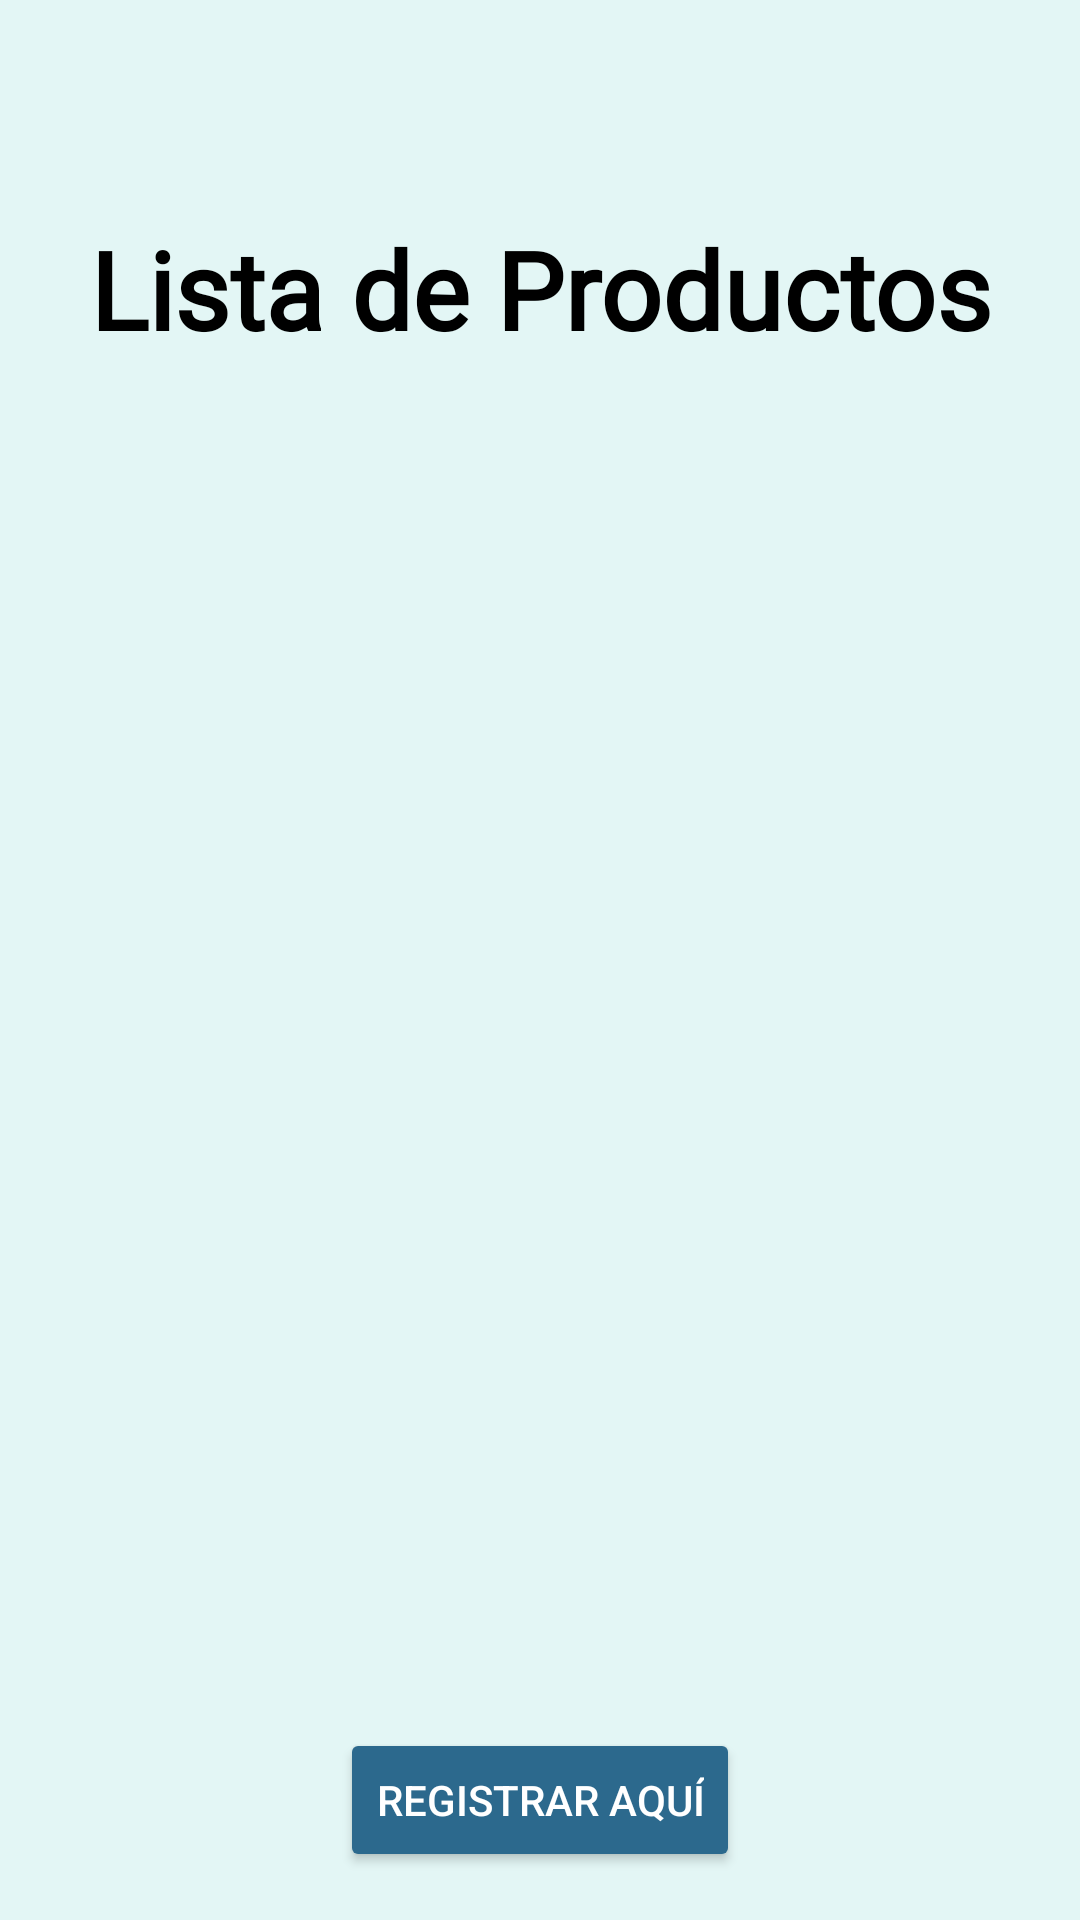

Reconstruct the res/layout file that produces this screen, plus the resources it refers to.
<!-- AndroidManifest.xml: application theme Theme.FidoFriend_App -->
<!-- res/layout/fragment_f__product.xml -->
<?xml version="1.0" encoding="utf-8"?>
<androidx.constraintlayout.widget.ConstraintLayout
    xmlns:android="http://schemas.android.com/apk/res/android"
    xmlns:app="http://schemas.android.com/apk/res-auto"
    xmlns:tools="http://schemas.android.com/tools"
    android:layout_width="match_parent"
    android:layout_height="match_parent"
    android:background="@color/skyblue"
    android:paddingTop="?android:attr/actionBarSize"
    tools:context=".ui.fragment.F_Product">

    <TextView
        android:id="@+id/textTitle"
        android:layout_width="0dp"
        android:layout_height="wrap_content"
        android:text="@string/list_of_products"
        android:textColor="@color/black"
        android:textSize="36sp"
        android:fontFamily="@font/lobster"
        android:gravity="center"
        android:textStyle="bold"
        app:layout_constraintTop_toTopOf="parent"
        app:layout_constraintStart_toStartOf="parent"
        app:layout_constraintEnd_toEndOf="parent"
        android:layout_marginTop="16dp" />

    <androidx.recyclerview.widget.RecyclerView
        android:id="@+id/recyclerView"
        android:layout_width="0dp"
        android:layout_height="0dp"
        android:layout_margin="8dp"
        app:layoutManager="androidx.recyclerview.widget.LinearLayoutManager"
        app:layout_constraintTop_toBottomOf="@+id/textTitle"
        app:layout_constraintStart_toStartOf="parent"
        app:layout_constraintEnd_toEndOf="parent"
        app:layout_constraintBottom_toTopOf="@+id/btnAddProduct" />

    <Button
        android:id="@+id/btnAddProduct"
        android:layout_width="wrap_content"
        android:layout_height="wrap_content"
        android:text="@string/registrar_aqu"
        android:textColor="@color/white"
        android:backgroundTint="@color/blueshift"
        app:layout_constraintTop_toBottomOf="@+id/recyclerView"
        app:layout_constraintStart_toStartOf="parent"
        app:layout_constraintEnd_toEndOf="parent"
        android:layout_margin="16dp"
        app:layout_constraintBottom_toBottomOf="parent" />

</androidx.constraintlayout.widget.ConstraintLayout>
<!-- resources referenced by this layout -->
<resources>
  <color name="black">#FF000000</color>
  <color name="blueshift">#2C698D</color>
  <color name="skyblue">#E3F6F5</color>
  <color name="white">#FFFFFFFF</color>
  <string name="list_of_products">Lista de Productos</string>
  <string name="registrar_aqu">Registrar Aquí</string>
  <style name="Theme.FidoFriend_App" parent="Theme.MaterialComponents.Light.NoActionBar">
          
          <item name="colorPrimary">@color/purple_500</item>
          <item name="colorPrimaryVariant">@color/blueshift</item>
          <item name="colorOnPrimary">@color/white</item>
          
          <item name="colorSecondary">@color/teal_200</item>
          <item name="colorSecondaryVariant">@color/teal_700</item>
          <item name="colorOnSecondary">@color/black</item>
          
          <item name="android:statusBarColor">?attr/colorPrimaryVariant</item>
          
      </style>
  <color name="purple_500">#0C968D</color>
  <color name="teal_200">#FF03DAC5</color>
  <color name="teal_700">#FF018786</color>
</resources>
